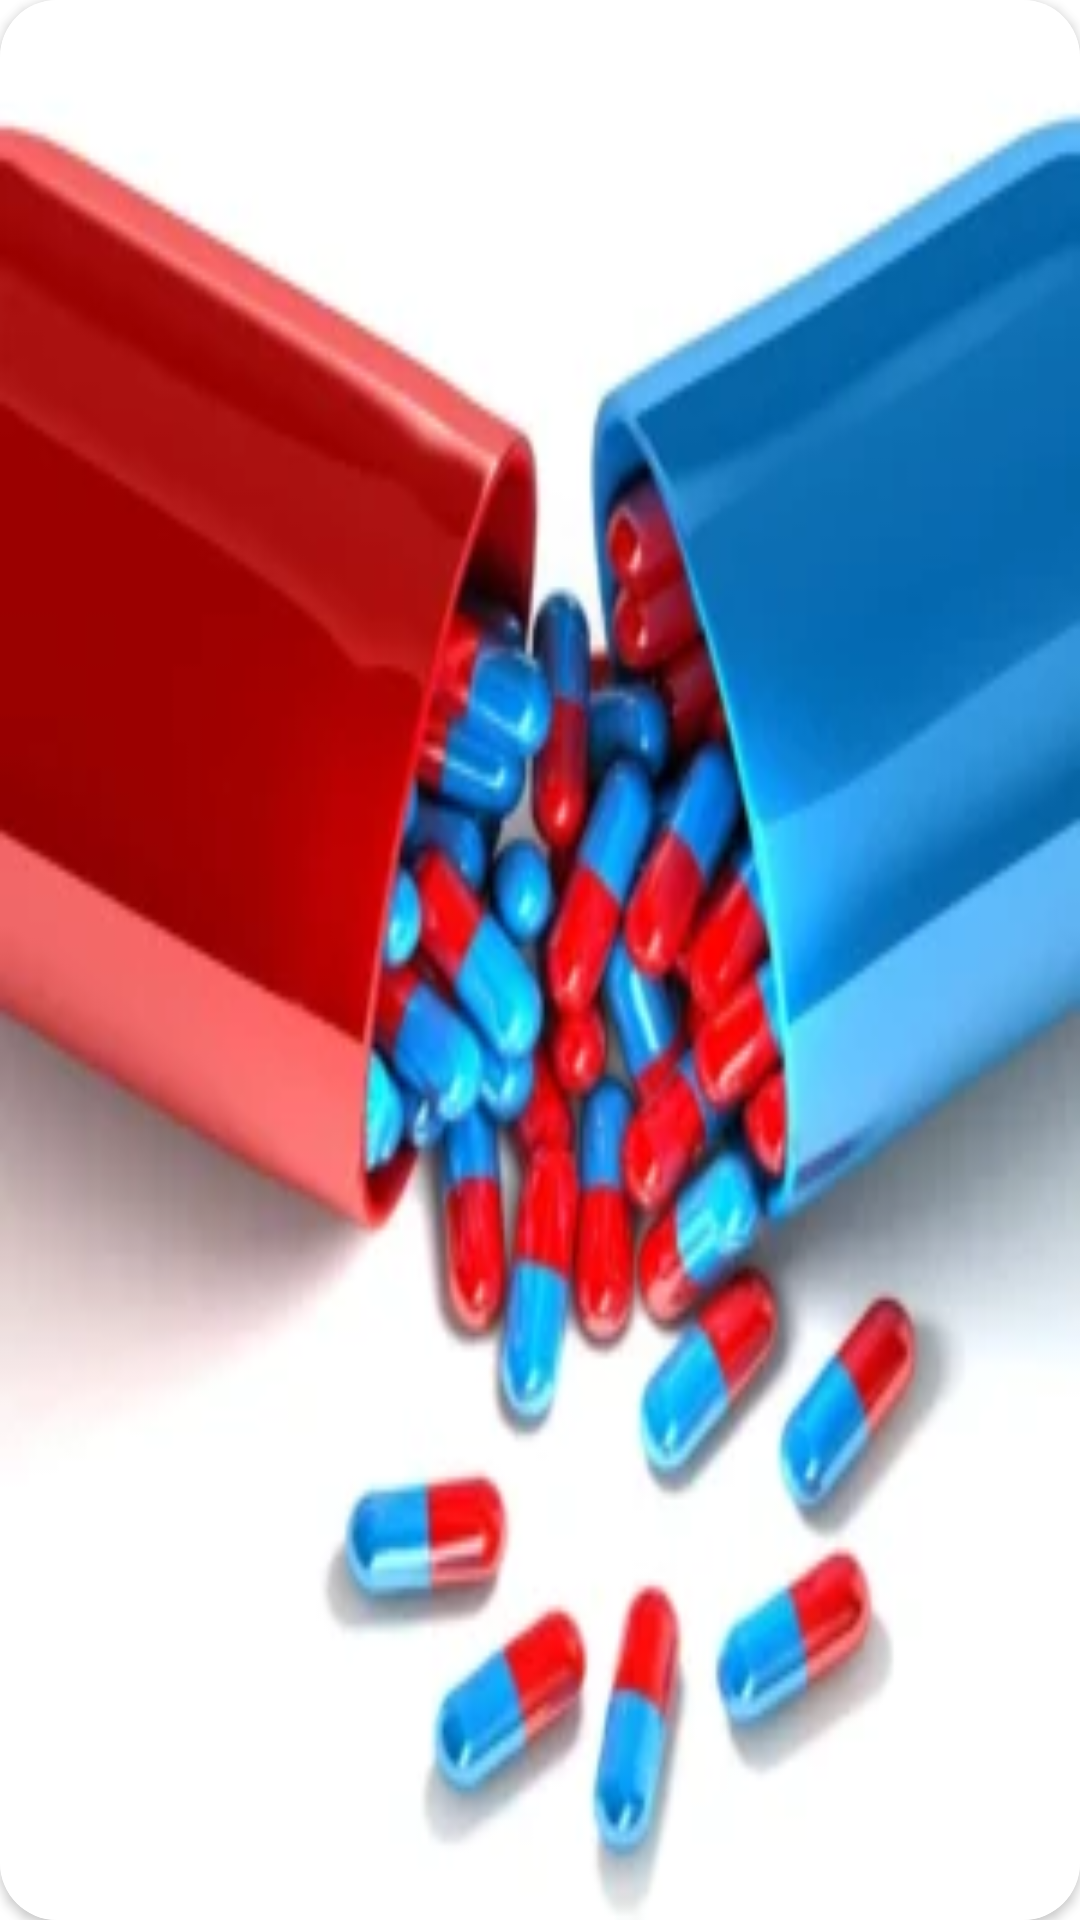

Reconstruct the res/layout file that produces this screen, plus the resources it refers to.
<!-- AndroidManifest.xml: application theme Theme.RaviWorldWideMedicines -->
<!-- res/layout/our_partners_list_item_layout.xml -->
<?xml version="1.0" encoding="utf-8"?>
<androidx.cardview.widget.CardView xmlns:android="http://schemas.android.com/apk/res/android"
    xmlns:app="http://schemas.android.com/apk/res-auto"
    android:layout_width="match_parent"
    android:layout_height="168dp"
    android:layout_marginRight="3dp"
    android:backgroundTint="#E6FFFFFF"
    android:layout_marginLeft="3dp"
    android:layout_marginTop="9dp"
    app:cardCornerRadius="19dp">

    <androidx.constraintlayout.widget.ConstraintLayout
        android:layout_width="match_parent"
        android:layout_height="match_parent">
            <ImageView
                android:id="@+id/our_partner_img"
                android:layout_width="match_parent"
                android:layout_height="match_parent"
                android:scaleType="fitXY"
                android:src="@drawable/imgf_5" />

    </androidx.constraintlayout.widget.ConstraintLayout>

</androidx.cardview.widget.CardView>
<!-- resources referenced by this layout -->
<resources>
  <!-- drawable imgf_5: png bitmap (drawable, 11796 bytes) -->
  <style name="Theme.RaviWorldWideMedicines" parent="Theme.MaterialComponents.Light.DarkActionBar">
          
          <item name="colorPrimary">#03A9F4</item>
          <item name="colorPrimaryVariant">@color/purple_700</item>
          <item name="colorOnPrimary">@color/white</item>
          
          <item name="colorSecondary">@color/teal_200</item>
          <item name="colorSecondaryVariant">@color/teal_700</item>
          <item name="colorOnSecondary">@color/black</item>
          
          <item name="android:statusBarColor" tools:targetApi="l">?attr/colorPrimaryVariant</item>
          
          <item name="android:textColorHint">@color/black</item>
      </style>
  <color name="purple_700">#FF3700B3</color>
  <color name="white">#FFFFFFFF</color>
  <color name="teal_200">#FF03DAC5</color>
  <color name="teal_700">#FF018786</color>
  <color name="black">#FF000000</color>
</resources>
